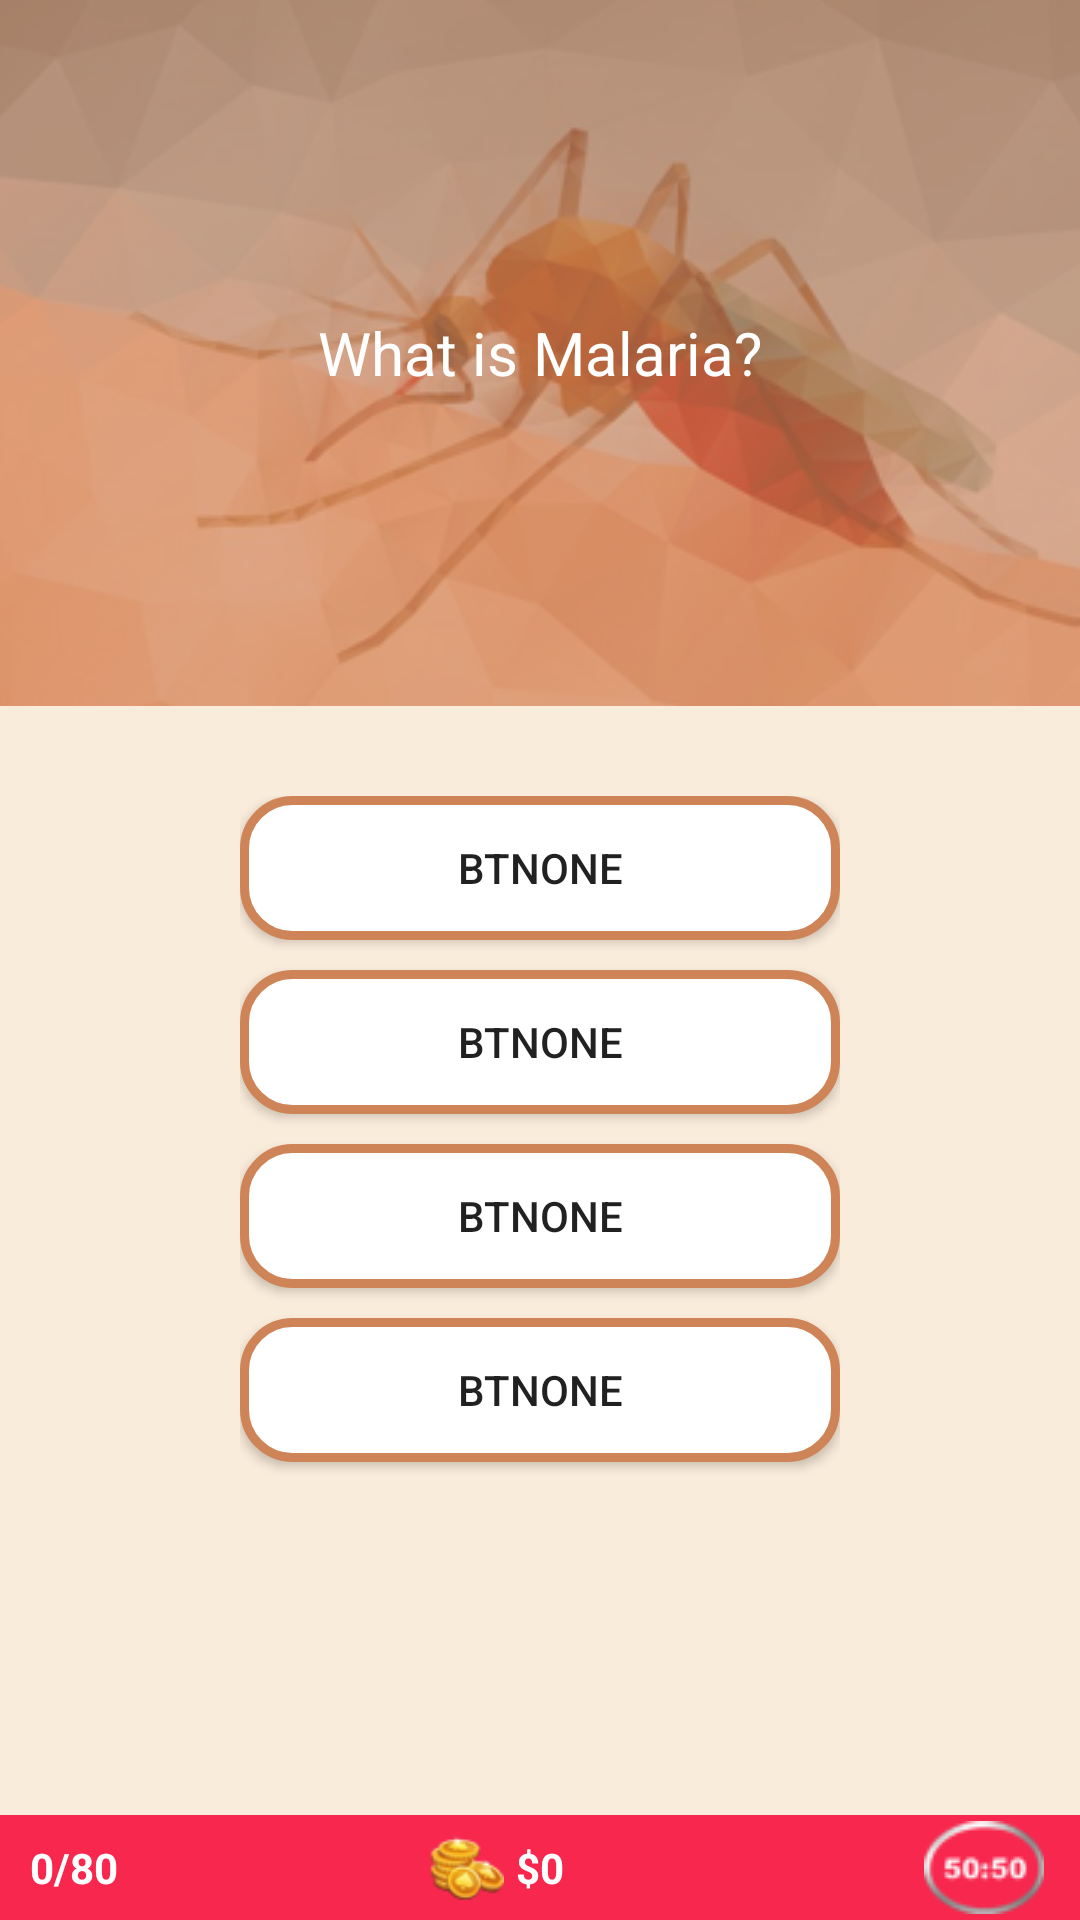

The Android layout XML behind this screen, and the referenced resources:
<!-- AndroidManifest.xml: application theme AppTheme -->
<!-- res/layout/activity_level_one.xml -->
<?xml version="1.0" encoding="utf-8"?>
<LinearLayout xmlns:android="http://schemas.android.com/apk/res/android"
    xmlns:app="http://schemas.android.com/apk/res-auto"
    xmlns:tools="http://schemas.android.com/tools"
    android:layout_width="match_parent"
    android:layout_height="match_parent"
    android:orientation="vertical"
    android:weightSum="3"
    android:background="#faecdb"
    tools:context=".LevelOneActivity">


    <FrameLayout
        android:layout_width="match_parent"
        android:layout_height="0dp"
        android:layout_marginBottom="30dp"
        android:layout_weight="2.0">

        <ImageButton
            android:id="@+id/imgBg"
            android:layout_width="match_parent"
            android:layout_height="match_parent"
            android:src="@drawable/img_bg_two"/>


        <RelativeLayout
            android:layout_width="match_parent"
            android:layout_height="match_parent"
            android:background="@color/levelOne_b"
            android:paddingStart="8dp"
            android:paddingEnd="8dp"
            android:paddingBottom="8dp">

            <TextView
                android:id="@+id/txtQ"
                android:layout_width="wrap_content"
                android:layout_height="wrap_content"
                android:layout_centerInParent="true"
                android:gravity="center_horizontal"
                android:text="What is Malaria?"
                android:textColor="@android:color/white"
                android:textSize="20sp" />

            <ImageView
                android:id="@+id/btnHome"
                android:layout_width="30dp"
                android:layout_height="30dp"
                android:layout_margin="1dp"
                android:src="@drawable/home"
                android:tint="#DEDEDE"
                android:layout_alignParentTop="true"
                android:layout_alignParentStart="true" />

            <LinearLayout
                android:id="@+id/lnrLove1"
                android:layout_height="20dp"
                android:layout_width="140dp"
                android:layout_alignParentTop="true"
                android:layout_alignParentEnd="true" >
                <ImageView
                    android:id="@+id/imgLife1"
                    android:layout_height="18dp"
                    android:layout_width="18dp"
                    android:layout_gravity="center_vertical"
                    android:layout_weight="1"
                    android:src="@drawable/love"/>

                <ImageView
                    android:id="@+id/imgLife2"
                    android:layout_height="18dp"
                    android:layout_width="18dp"
                    android:layout_gravity="center_vertical"
                    android:layout_weight="1"
                    android:src="@drawable/love"/>

                <ImageView
                    android:id="@+id/imgLife3"
                    android:layout_height="18dp"
                    android:layout_width="18dp"
                    android:layout_weight="1"
                    android:src="@drawable/love"/>

                <ImageView
                    android:id="@+id/imgLife4"
                    android:layout_height="18dp"
                    android:layout_width="18dp"
                    android:layout_weight="1"
                    android:src="@drawable/love"/>

                <ImageView
                    android:id="@+id/imgLife5"
                    android:layout_height="18dp"
                    android:layout_width="18dp"
                    android:layout_weight="1"
                    android:src="@drawable/love"/>
            </LinearLayout>

        </RelativeLayout>

    </FrameLayout>



    <LinearLayout
        android:layout_width="wrap_content"
        android:layout_height="wrap_content"
        android:orientation="vertical"
        android:layout_weight="1.0"
        android:layout_gravity="center_horizontal">

    <Button
        android:id="@+id/btnOne"
        android:layout_width="200dp"
        android:layout_height="wrap_content"
        android:padding="2dp"
        android:background="@drawable/btn_level_one"
        android:text="btnOne"/>

        <Button
            android:id="@+id/btnTwo"
            android:layout_width="200dp"
            android:layout_height="wrap_content"
            android:padding="2dp"
            android:layout_marginTop="10dp"
            android:background="@drawable/btn_level_one"
            android:text="btnOne" />

    <Button
        android:id="@+id/btnThree"
        android:layout_width="200dp"
        android:layout_height="wrap_content"
        android:padding="2dp"
        android:layout_marginTop="10dp"
        android:background="@drawable/btn_level_one"
        android:text="btnOne"/>

    <Button
        android:id="@+id/btnFour"
        android:layout_width="200dp"
        android:layout_height="wrap_content"
        android:padding="2dp"
        android:layout_marginTop="10dp"
        android:background="@drawable/btn_level_one"
        android:text="btnOne"/>
    </LinearLayout>

    <RelativeLayout
        android:layout_width="match_parent"
        android:layout_height="wrap_content"
        android:orientation="horizontal"
        android:paddingStart="10dp"
        android:paddingEnd="10dp"
        android:background="#F8274E">

        <TextView
            android:id="@+id/txtScore"
            android:layout_width="wrap_content"
            android:layout_height="wrap_content"
            android:gravity="center"
            android:textStyle="bold"
            android:textColor="@android:color/white"
            android:layout_alignParentStart="true"
            android:layout_centerVertical="true"
            android:text="0/80" />

        <ImageView
            android:layout_width="25dp"
            android:layout_height="25dp"
            android:layout_margin="4dp"
            android:layout_toLeftOf="@id/txtCoins"
            android:layout_centerInParent="true"
            android:src="@drawable/wallet" />

        <TextView
            android:id="@+id/txtCoins"
            android:layout_width="wrap_content"
            android:layout_height="wrap_content"
            android:layout_weight="1"
            android:textStyle="bold"
            android:textColor="@android:color/white"
            android:layout_centerInParent="true"
            android:text="$0"/>

        <ImageView
            android:id="@+id/imgFifty"
            android:layout_width="wrap_content"
            android:layout_height="wrap_content"
            android:layout_gravity="end"
            android:layout_alignParentEnd="true"
            android:layout_margin="2dp"
            android:src="@drawable/fifty_fifty"/>

    </RelativeLayout>
</LinearLayout>
<!-- resources referenced by this layout -->
<resources>
  <color name="levelOne_b">#abcf8458</color>
  <!-- drawable btn_level_one (drawable) -->
  <?xml version="1.0" encoding="utf-8"?>
  <selector xmlns:android="http://schemas.android.com/apk/res/android">
  
      <item android:state_pressed="true">
          <shape android:shape="rectangle">
              <gradient android:startColor="#f4e3f9"
                  android:endColor="#e6b7e9"
                  android:angle="270" />
              <corners android:radius="12dp"/>
              <stroke android:width="4dp" android:color="@color/levelOne" />
          </shape>
      </item>
  
      <item>
          <shape android:shape="rectangle">
              <gradient android:startColor="@android:color/white"
                  android:endColor="@android:color/white"
                  android:angle="270" />
              <corners android:radius="16dp"/>
              <stroke android:width="3dp" android:color="@color/levelOne" />
          </shape>
      </item>
  
  </selector>
  <!-- drawable fifty_fifty: png bitmap (drawable-v24, 3084 bytes) -->
  <!-- drawable img_bg_two: png bitmap (drawable, 137422 bytes) -->
  <!-- drawable wallet: png bitmap (drawable, 3777 bytes) -->
  <style name="AppTheme" parent="Theme.AppCompat.Light.NoActionBar">
          
          <item name="colorPrimary">@color/colorPrimary</item>
          <item name="colorPrimaryDark">@color/colorPrimaryDark</item>
          <item name="colorAccent">@color/colorAccent</item>
      </style>
  <color name="levelOne">#cf8458</color>
  <color name="colorPrimary">#58595b</color>
  <color name="colorPrimaryDark">#3e3f40</color>
  <color name="colorAccent">#fa2b72</color>
</resources>
